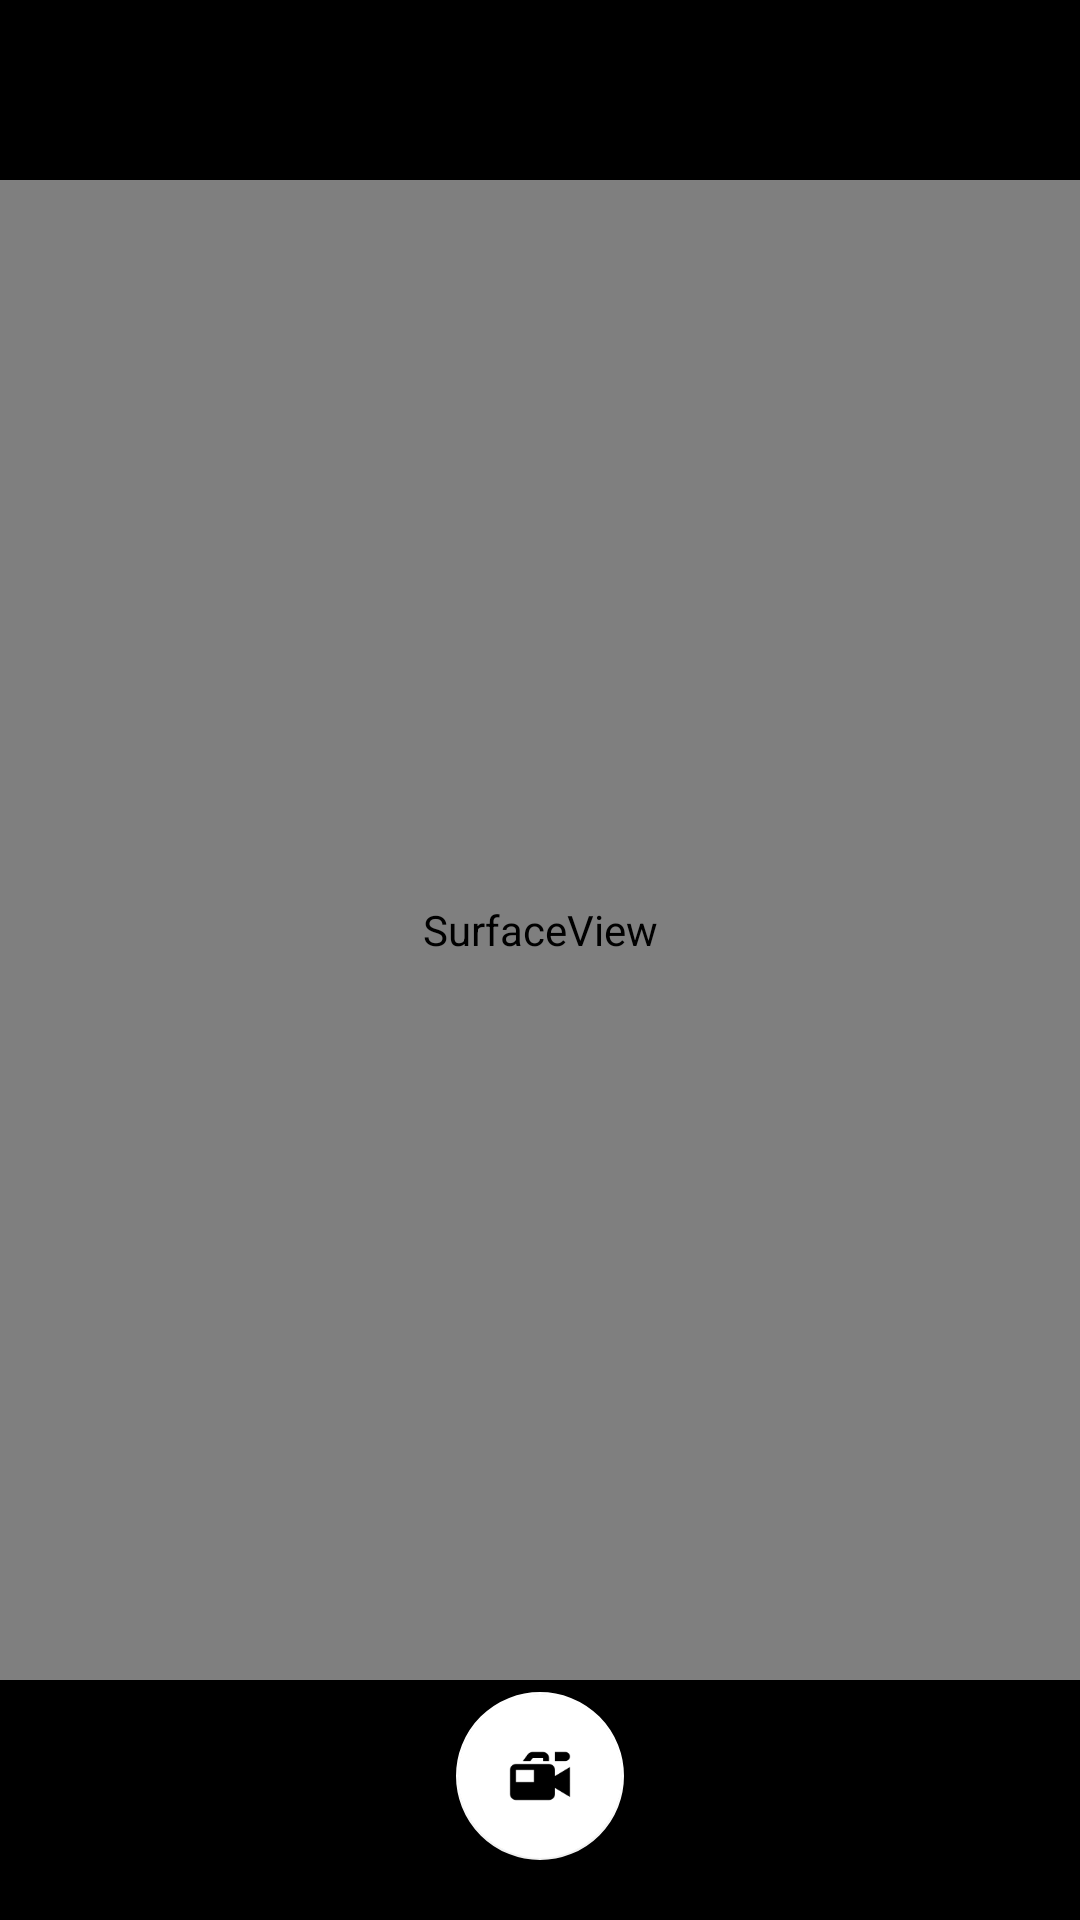

Reconstruct the res/layout file that produces this screen, plus the resources it refers to.
<!-- AndroidManifest.xml: application theme AppTheme -->
<!-- res/layout/fragment_video.xml -->
<?xml version="1.0" encoding="utf-8"?>
<RelativeLayout xmlns:android="http://schemas.android.com/apk/res/android"
    xmlns:app="http://schemas.android.com/apk/res-auto"
    xmlns:tools="http://schemas.android.com/tools"
    android:layout_width="match_parent"
    android:layout_height="match_parent"
    android:background="#000000"
    tools:context=".Video">

    
    <SurfaceView
        android:id="@+id/vidSurfaceView"
        android:layout_marginTop="60dp"
        android:layout_width="match_parent"
        android:layout_height="500dp" />

    <com.google.android.material.floatingactionbutton.FloatingActionButton
        android:id="@+id/vidButton"
        android:layout_width="wrap_content"
        android:layout_height="wrap_content"
        android:layout_alignParentBottom="true"
        android:layout_margin="20dp"
        android:layout_centerHorizontal="true"
        android:gravity="center"
        android:clickable="true"
        android:src="@drawable/videocamera" />


</RelativeLayout>
<!-- resources referenced by this layout -->
<resources>
  <!-- drawable videocamera: png bitmap (drawable, 1133 bytes) -->
  <style name="AppTheme" parent="Theme.AppCompat.Light.NoActionBar">
          
          <item name="colorPrimary">#FFFFFF	</item>
          <item name="colorPrimaryDark">#FFFFFF	</item>
          <item name="colorAccent">#FFFFFF</item>
          <item name="android:statusBarColor">	#000000</item>
      </style>
</resources>
